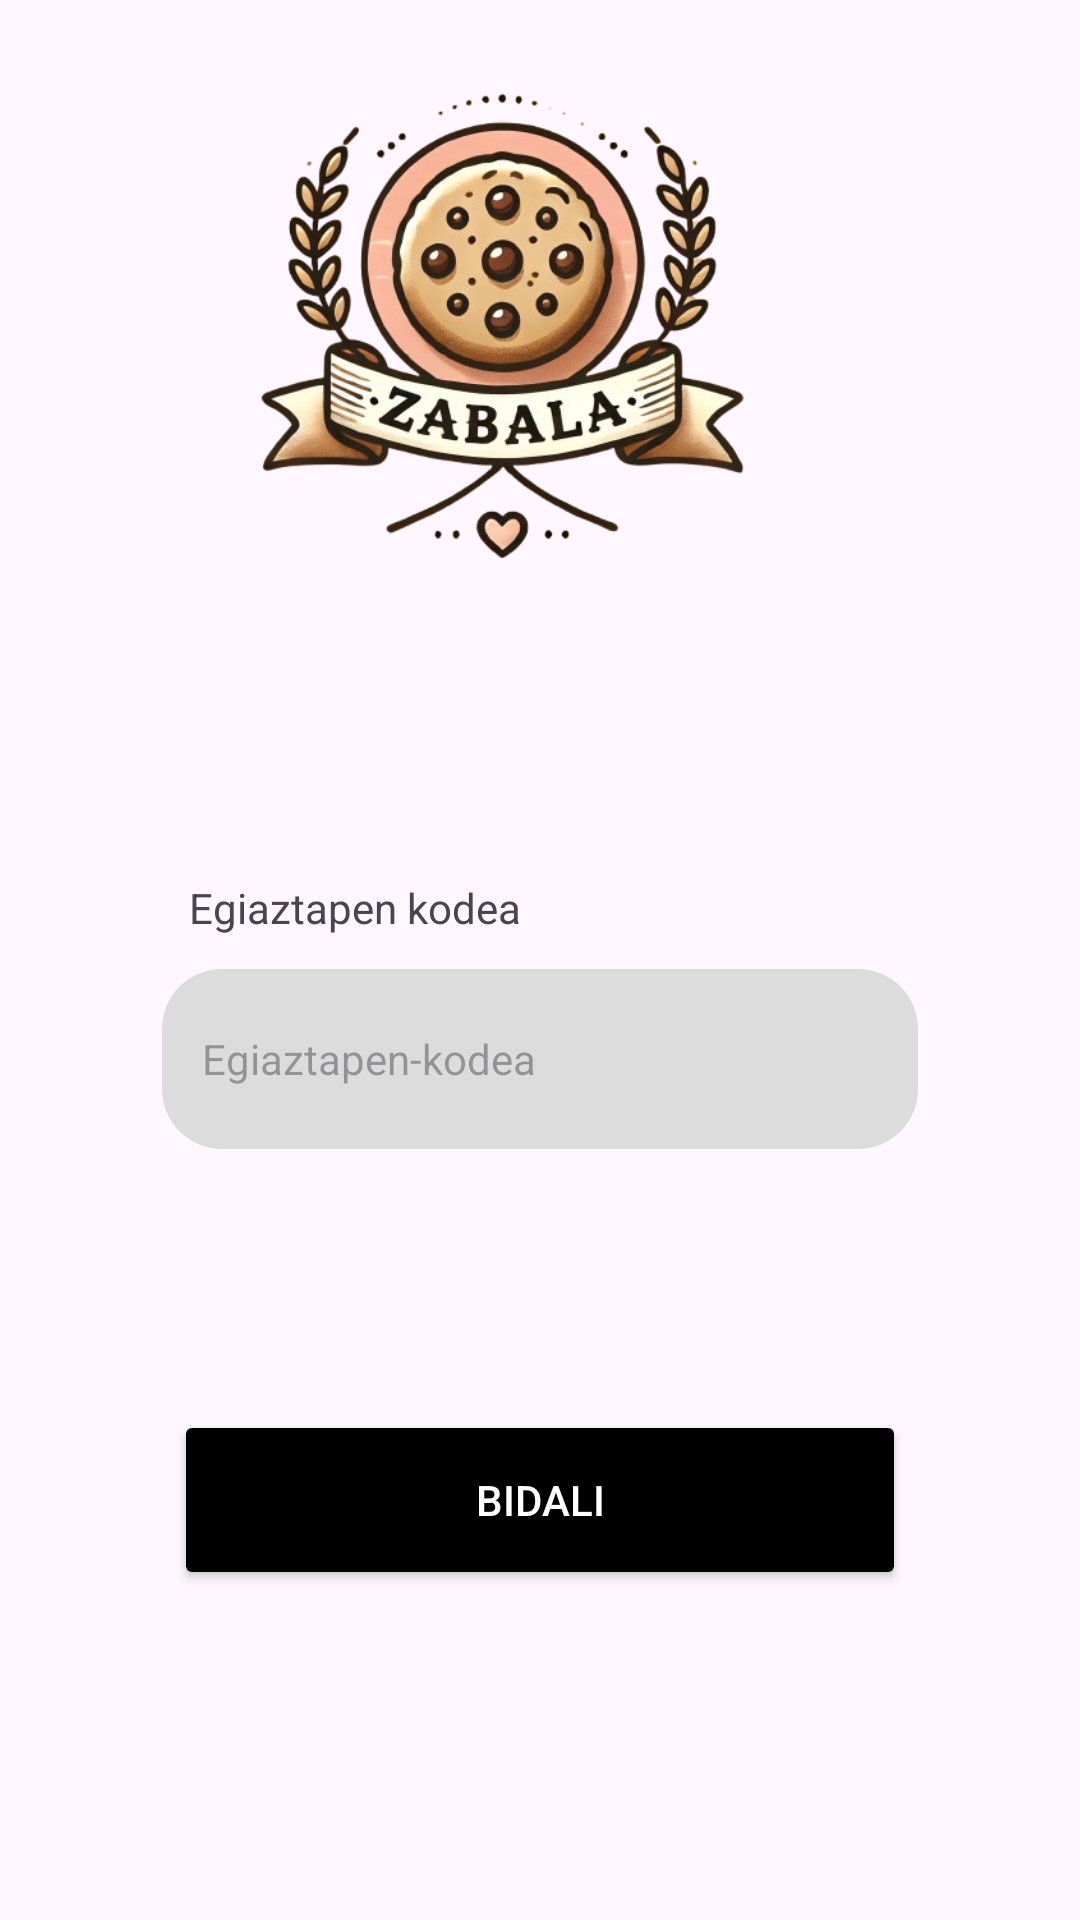

Android layout source for this screen:
<!-- AndroidManifest.xml: application theme Theme.Erronka03 -->
<!-- res/layout/activity_login_fabista.xml -->
<?xml version="1.0" encoding="utf-8"?>
<androidx.constraintlayout.widget.ConstraintLayout xmlns:android="http://schemas.android.com/apk/res/android"
    xmlns:app="http://schemas.android.com/apk/res-auto"
    xmlns:tools="http://schemas.android.com/tools"
    android:id="@+id/main"
    android:layout_width="match_parent"
    android:layout_height="match_parent"
    tools:context=".LoginFABista">


    <Button
        android:id="@+id/button"
        android:layout_width="244dp"
        android:layout_height="60dp"
        android:layout_marginBottom="175dp"
        android:backgroundTint="#000000"
        android:onClick="KodeEgiaztatu"
        android:text="Bidali"
        android:textColor="#FFFFFF"
        app:cornerRadius="24dp"
        app:layout_constraintBottom_toBottomOf="parent"
        app:layout_constraintEnd_toEndOf="parent"
        app:layout_constraintStart_toStartOf="parent"
        app:layout_constraintTop_toBottomOf="@+id/etKode"
        tools:ignore="TouchTargetSizeCheck" />

    <EditText
        android:id="@+id/etKode"
        android:layout_width="0dp"
        android:layout_height="60dp"
        android:layout_marginStart="54dp"
        android:layout_marginEnd="54dp"
        android:layout_marginBottom="87dp"
        android:background="@drawable/edit_text_login"
        android:ems="10"
        android:hint=" Egiaztapen-kodea  "
        android:inputType="text"
        android:minHeight="48dp"
        android:textSize="14sp"
        app:layout_constraintBottom_toTopOf="@+id/button"
        app:layout_constraintEnd_toEndOf="parent"
        app:layout_constraintStart_toStartOf="parent"
        app:layout_constraintTop_toBottomOf="@+id/textView3"
        tools:ignore="TouchTargetSizeCheck" />

    <TextView
        android:id="@+id/textView3"
        android:layout_width="wrap_content"
        android:layout_height="wrap_content"
        android:layout_marginStart="9dp"
        android:layout_marginBottom="11dp"
        android:text="Egiaztapen kodea  "
        app:layout_constraintBottom_toTopOf="@+id/etKode"
        app:layout_constraintStart_toStartOf="@+id/etKode"
        app:layout_constraintTop_toBottomOf="@+id/imageView2" />

    <ImageView
        android:id="@+id/imageView2"
        android:layout_width="290dp"
        android:layout_height="213dp"
        android:layout_marginStart="74dp"
        android:layout_marginTop="72dp"
        android:layout_marginEnd="74dp"
        android:layout_marginBottom="73dp"
        app:layout_constraintBottom_toTopOf="@+id/textView3"
        app:layout_constraintEnd_toEndOf="parent"
        app:layout_constraintHorizontal_bias="0.666"
        app:layout_constraintStart_toStartOf="parent"
        app:layout_constraintTop_toTopOf="parent"
        app:srcCompat="@drawable/zabalasinfondo" />

</androidx.constraintlayout.widget.ConstraintLayout>
<!-- resources referenced by this layout -->
<resources>
  <!-- drawable edit_text_login (drawable) -->
  <shape
      xmlns:android="http://schemas.android.com/apk/res/android"
      android:shape="rectangle">
      <solid
          android:color="#DCDCDC"/>
  
      <corners
          android:bottomRightRadius="20dp"
          android:bottomLeftRadius="20dp"
          android:topLeftRadius="20dp"
          android:topRightRadius="20dp"/>
  
  
      <padding
          android:left="10dp"
          android:right="10dp"
          android:top="5dp"
          android:bottom="5dp"/>
  </shape>
  <!-- drawable zabalasinfondo: png bitmap (drawable, 215504 bytes) -->
  <style name="Theme.Erronka03" parent="Base.Theme.Erronka03" />
  <style name="Base.Theme.Erronka03" parent="Theme.Material3.DayNight.NoActionBar">
          
          
      </style>
</resources>
